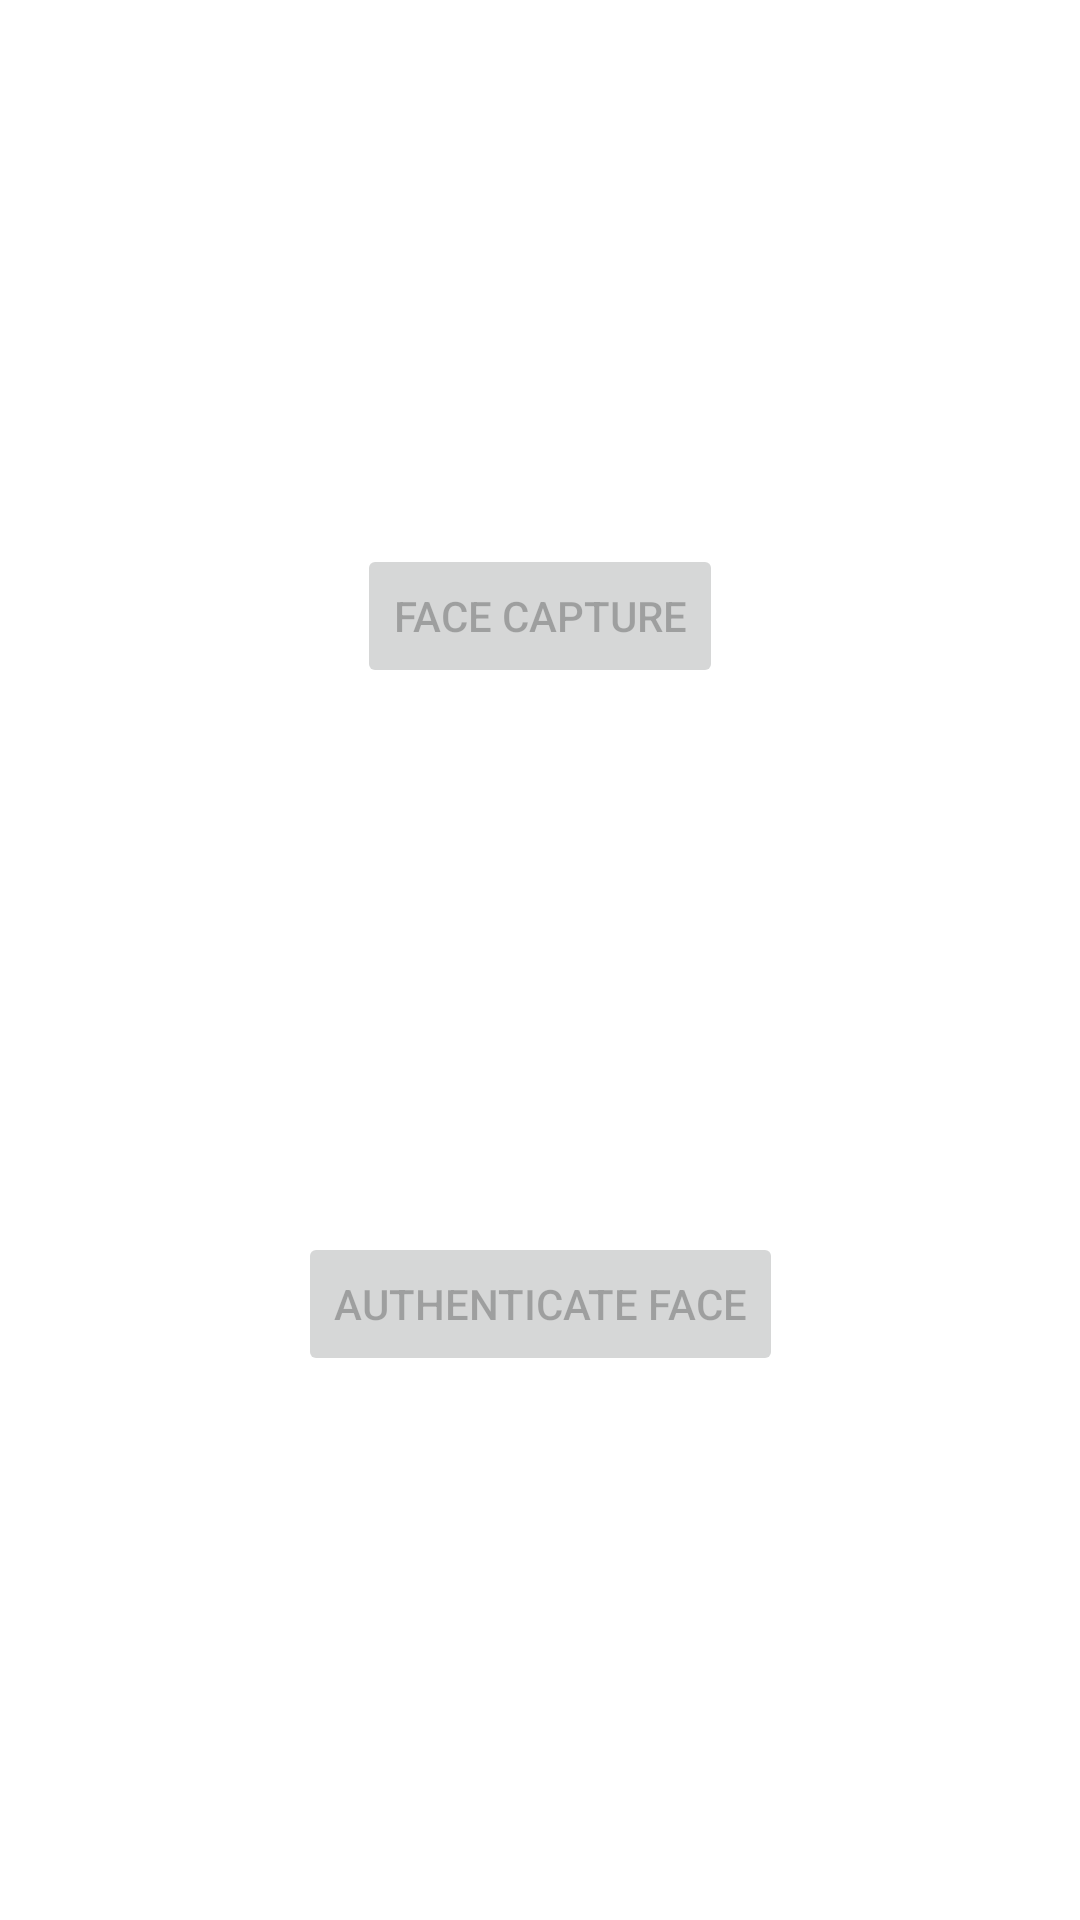

Write the Android layout XML for this screen, with the resource values it uses.
<!-- AndroidManifest.xml: application theme Theme.Demo -->
<!-- res/layout/activity_landing.xml -->
<?xml version="1.0" encoding="utf-8"?>
<androidx.constraintlayout.widget.ConstraintLayout xmlns:android="http://schemas.android.com/apk/res/android"
    xmlns:app="http://schemas.android.com/apk/res-auto"
    xmlns:tools="http://schemas.android.com/tools"
    android:layout_width="match_parent"
    android:layout_height="match_parent"
    tools:context=".LandingActivity">

    <Button
        android:id="@+id/face_capture_btn"
        android:layout_width="wrap_content"
        android:layout_height="wrap_content"
        android:enabled="false"
        android:text="Face Capture"
        app:layout_constraintBottom_toTopOf="@+id/authenticate_face_btn"
        app:layout_constraintEnd_toEndOf="parent"
        app:layout_constraintStart_toStartOf="parent"
        app:layout_constraintTop_toTopOf="parent" />

    <Button
        android:id="@+id/authenticate_face_btn"
        android:layout_width="wrap_content"
        android:layout_height="wrap_content"
        android:enabled="false"
        android:text="Authenticate Face"
        app:layout_constraintBottom_toBottomOf="parent"
        app:layout_constraintEnd_toEndOf="parent"
        app:layout_constraintStart_toStartOf="parent"
        app:layout_constraintTop_toBottomOf="@+id/face_capture_btn" />


</androidx.constraintlayout.widget.ConstraintLayout>
<!-- resources referenced by this layout -->
<resources>
  <style name="Theme.Demo" parent="Theme.MaterialComponents.DayNight.DarkActionBar">
          
          <item name="colorPrimary">@color/purple_500</item>
          <item name="colorPrimaryVariant">@color/purple_700</item>
          <item name="colorOnPrimary">@color/white</item>
          
          <item name="colorSecondary">@color/teal_200</item>
          <item name="colorSecondaryVariant">@color/teal_700</item>
          <item name="colorOnSecondary">@color/black</item>
          
          <item name="android:statusBarColor">?attr/colorPrimaryVariant</item>
          
      </style>
  <!-- not gathered from this repository: default colours our renderer supplied (Android Studio template values) -->
  <color name="purple_500">#FF6200EE</color>
  <color name="purple_700">#FF3700B3</color>
  <color name="teal_200">#FF03DAC5</color>
  <color name="teal_700">#FF018786</color>
  <color name="black">#FF000000</color>
  <color name="white">#FFFFFFFF</color>
</resources>
